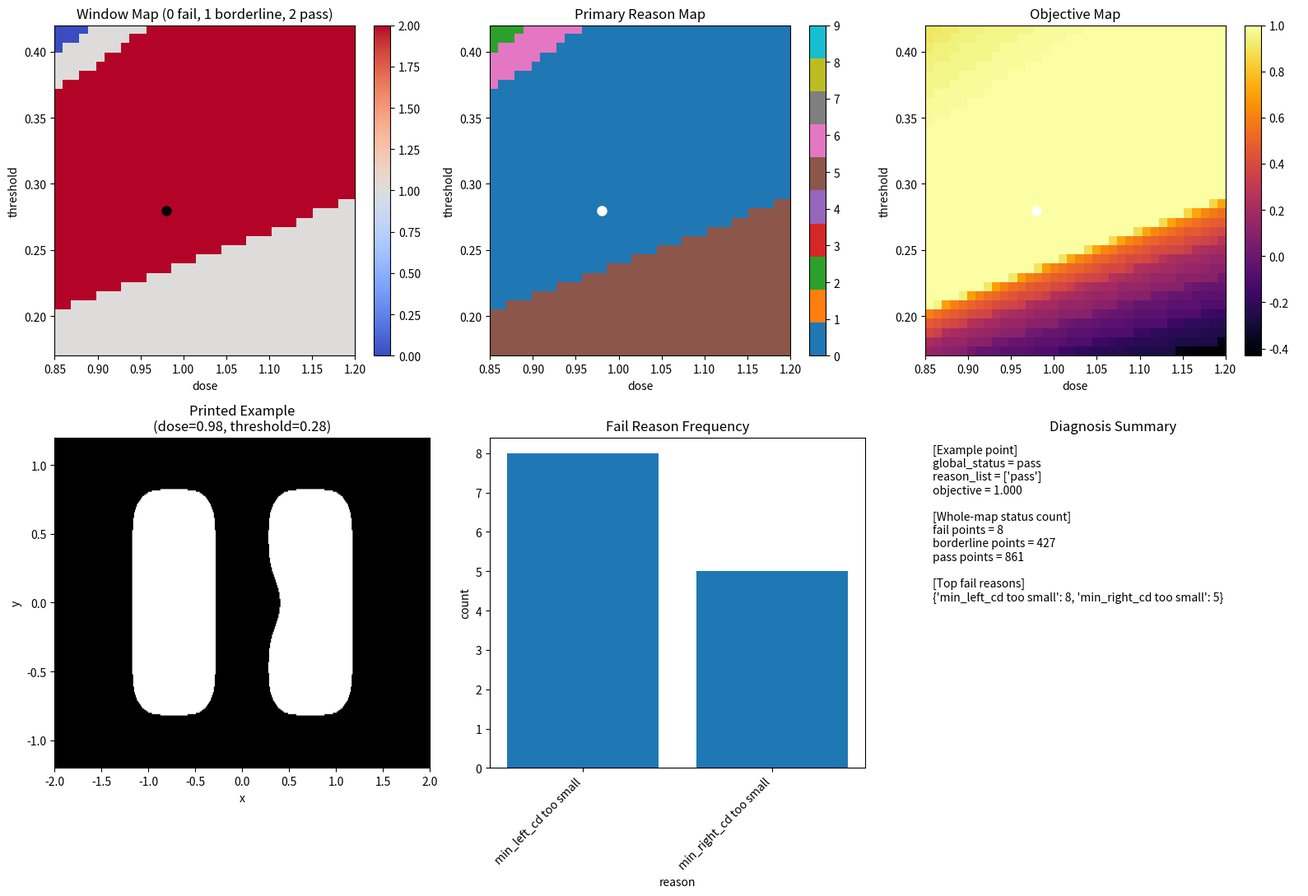
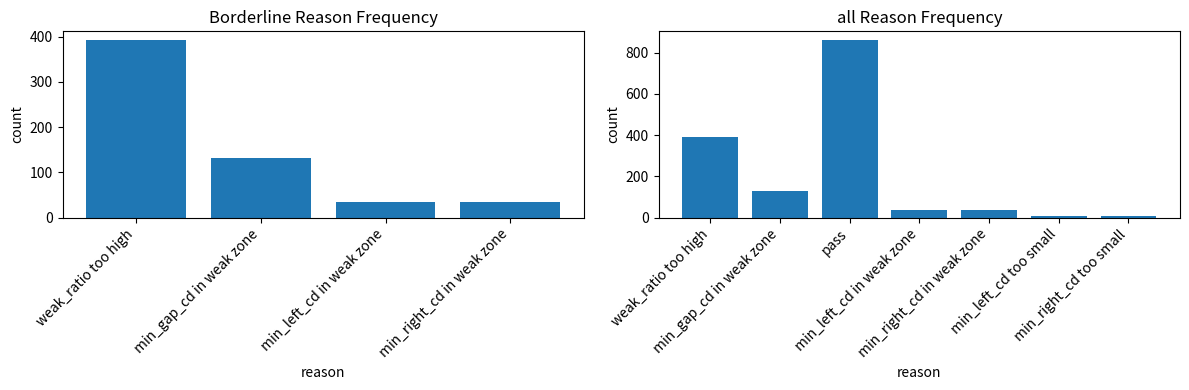

Recreate these plots in Python, in order.
import numpy as np
import matplotlib.pyplot as plt
from scipy.signal import fftconvolve
#如果某原因只集中在很小区域，说明它是局部热点问题
#如果某原因分布很广、频次很高，说明它是整体主导瓶颈

# =========================================================
# 1. 建立二维网格
# =========================================================
nx, ny = 401, 241
x = np.linspace(-2.0, 2.0, nx)
y = np.linspace(-1.2, 1.2, ny)
xx, yy = np.meshgrid(x, y)


# =========================================================
# 2. 构造二维 line-space-line mask
# =========================================================
mask = np.zeros((ny, nx), dtype=float)

y_min_pattern = -0.75
y_max_pattern = 0.75

left_x1, left_x2 = -1.10, -0.35
right_x1, right_x2 = 0.35, 1.10

pattern_region = (yy >= y_min_pattern) & (yy <= y_max_pattern)
left_line = (xx >= left_x1) & (xx <= left_x2) & pattern_region
right_line = (xx >= right_x1) & (xx <= right_x2) & pattern_region

mask[left_line] = 1.0
mask[right_line] = 1.0

# 制造右侧局部薄弱区
middle_weak_region = (yy >= -0.20) & (yy <= 0.20)
right_line_trim = (xx >= 0.35) & (xx <= 0.48) & middle_weak_region
mask[right_line_trim] = 0.0


# =========================================================
# 3. PSF 和 aerial image
# =========================================================
sigma = 0.12
psf = np.exp(-(xx**2 + yy**2) / (2 * sigma**2))
psf /= psf.sum()

aerial = fftconvolve(mask, psf, mode='same')


# =========================================================
# 4. 单行测量函数
# =========================================================
def measure_lsl_row(row_binary, x):
    idx = np.where(row_binary > 0)[0]

    if len(idx) == 0:
        return None, None, None, 0

    diffs = np.diff(idx)
    split_points = np.where(diffs > 1)[0]

    starts = [idx[0]]
    ends = []

    for sp in split_points:
        ends.append(idx[sp])
        starts.append(idx[sp + 1])

    ends.append(idx[-1])

    num_features = len(starts)

    if num_features < 2:
        total_cd = x[idx[-1]] - x[idx[0]]
        return total_cd, 0.0, None, num_features

    left_start = starts[0]
    left_end = ends[0]
    right_start = starts[1]
    right_end = ends[1]

    left_cd = x[left_end] - x[left_start]
    gap_cd = x[right_start] - x[left_end]
    right_cd = x[right_end] - x[right_start]

    return left_cd, gap_cd, right_cd, num_features


# =========================================================
# 5. 逐行分析函数
# =========================================================
def analyze_pattern_rows(
    printed,
    x,
    y,
    y_min_pattern,
    y_max_pattern,
    weak_left_cd,
    fail_left_cd,
    weak_gap_cd,
    fail_gap_cd,
    weak_right_cd,
    fail_right_cd
):
    ny = printed.shape[0]

    row_status = np.full(ny, np.nan)
    left_cd_rows = np.full(ny, np.nan)
    gap_cd_rows = np.full(ny, np.nan)
    right_cd_rows = np.full(ny, np.nan)
    topology_bad_rows = np.zeros(ny, dtype=int)

    for i in range(ny):
        yy_value = y[i]

        if not (y_min_pattern <= yy_value <= y_max_pattern):
            continue

        row_binary = printed[i, :]
        left_cd, gap_cd, right_cd, num_features = measure_lsl_row(row_binary, x)

        if left_cd is not None:
            left_cd_rows[i] = left_cd
        if gap_cd is not None:
            gap_cd_rows[i] = gap_cd
        if right_cd is not None:
            right_cd_rows[i] = right_cd

        if num_features < 2:
            row_status[i] = 2
            topology_bad_rows[i] = 1
            continue

        if left_cd is None or gap_cd is None or right_cd is None:
            row_status[i] = 2
            topology_bad_rows[i] = 1
            continue

        if (left_cd < fail_left_cd) or (gap_cd < fail_gap_cd) or (right_cd < fail_right_cd):
            row_status[i] = 2
        elif (left_cd < weak_left_cd) or (gap_cd < weak_gap_cd) or (right_cd < weak_right_cd):
            row_status[i] = 1
        else:
            row_status[i] = 0

    valid_status = row_status[~np.isnan(row_status)]

    if len(valid_status) == 0:
        safe_ratio = 0.0
        weak_ratio = 0.0
        fail_ratio = 0.0
    else:
        safe_ratio = np.mean(valid_status == 0)
        weak_ratio = np.mean(valid_status == 1)
        fail_ratio = np.mean(valid_status == 2)

    valid_left = left_cd_rows[~np.isnan(left_cd_rows)]
    valid_gap = gap_cd_rows[~np.isnan(gap_cd_rows)]
    valid_right = right_cd_rows[~np.isnan(right_cd_rows)]

    min_left_cd = np.min(valid_left) if len(valid_left) > 0 else np.nan
    min_gap_cd = np.min(valid_gap) if len(valid_gap) > 0 else np.nan
    min_right_cd = np.min(valid_right) if len(valid_right) > 0 else np.nan

    topology_bad_ratio = np.mean(topology_bad_rows)

    summary = {
        "safe_ratio": safe_ratio,
        "weak_ratio": weak_ratio,
        "fail_ratio": fail_ratio,
        "min_left_cd": min_left_cd,
        "min_gap_cd": min_gap_cd,
        "min_right_cd": min_right_cd,
        "topology_bad_ratio": topology_bad_ratio
    }

    return row_status, left_cd_rows, gap_cd_rows, right_cd_rows, topology_bad_rows, summary


# =========================================================
# 6. 多原因诊断函数
# =========================================================
def diagnose_failure_reason_multi(
    summary,
    fail_tol,
    weak_tol,
    fail_left_limit,
    weak_left_limit,
    fail_gap_limit,
    weak_gap_limit,
    fail_right_limit,
    weak_right_limit
):
    reason_list = []

    fail_ratio = summary["fail_ratio"]
    weak_ratio = summary["weak_ratio"]
    min_left_cd = summary["min_left_cd"]
    min_gap_cd = summary["min_gap_cd"]
    min_right_cd = summary["min_right_cd"]
    topology_bad_ratio = summary["topology_bad_ratio"]

    # 先检查 fail 级别
    if topology_bad_ratio > 0:
        reason_list.append("topology problem")

    if fail_ratio > fail_tol:
        reason_list.append("fail_ratio too high")

    if (not np.isnan(min_left_cd)) and (min_left_cd < fail_left_limit):
        reason_list.append("min_left_cd too small")

    if (not np.isnan(min_gap_cd)) and (min_gap_cd < fail_gap_limit):
        reason_list.append("min_gap_cd too small")

    if (not np.isnan(min_right_cd)) and (min_right_cd < fail_right_limit):
        reason_list.append("min_right_cd too small")

    if len(reason_list) > 0:
        return 0, reason_list

    # 再检查 borderline 级别
    if weak_ratio > weak_tol:
        reason_list.append("weak_ratio too high")

    if (not np.isnan(min_left_cd)) and (min_left_cd < weak_left_limit):
        reason_list.append("min_left_cd in weak zone")

    if (not np.isnan(min_gap_cd)) and (min_gap_cd < weak_gap_limit):
        reason_list.append("min_gap_cd in weak zone")

    if (not np.isnan(min_right_cd)) and (min_right_cd < weak_right_limit):
        reason_list.append("min_right_cd in weak zone")

    if len(reason_list) > 0:
        return 1, reason_list

    return 2, ["pass"]


# =========================================================
# 7. 目标函数
# =========================================================
def compute_objective(
    safe_ratio,
    weak_ratio,
    fail_ratio,
    min_gap_cd,
    target_gap=0.55,
    weak_weight=0.5,
    fail_weight=2.0,
    gap_penalty_weight=1.5
):
    if np.isnan(min_gap_cd):
        gap_shortage = 1.0
    else:
        gap_shortage = max(0.0, target_gap - min_gap_cd)

    score = (
        1.0 * safe_ratio
        - weak_weight * weak_ratio
        - fail_weight * fail_ratio
        - gap_penalty_weight * gap_shortage
    )
    return score


# =========================================================
# 8. 统一评估函数
# =========================================================
def evaluate_condition_and_diagnose(
    dose,
    threshold,
    aerial,
    x,
    y,
    y_min_pattern,
    y_max_pattern,
    weak_left_cd,
    fail_left_cd,
    weak_gap_cd,
    fail_gap_cd,
    weak_right_cd,
    fail_right_cd,
    fail_tol,
    weak_tol,
    fail_left_limit,
    weak_left_limit,
    fail_gap_limit,
    weak_gap_limit,
    fail_right_limit,
    weak_right_limit
):
    printed = (dose * aerial >= threshold).astype(float)

    (
        row_status,
        left_cd_rows,
        gap_cd_rows,
        right_cd_rows,
        topology_bad_rows,
        summary
    ) = analyze_pattern_rows(
        printed,
        x,
        y,
        y_min_pattern,
        y_max_pattern,
        weak_left_cd,
        fail_left_cd,
        weak_gap_cd,
        fail_gap_cd,
        weak_right_cd,
        fail_right_cd
    )

    global_status, reason_list = diagnose_failure_reason_multi(
        summary,
        fail_tol,
        weak_tol,
        fail_left_limit,
        weak_left_limit,
        fail_gap_limit,
        weak_gap_limit,
        fail_right_limit,
        weak_right_limit
    )

    objective = compute_objective(
        safe_ratio=summary["safe_ratio"],
        weak_ratio=summary["weak_ratio"],
        fail_ratio=summary["fail_ratio"],
        min_gap_cd=summary["min_gap_cd"],
        target_gap=0.55,
        weak_weight=0.5,
        fail_weight=2.0,
        gap_penalty_weight=1.5
    )

    return (
        printed,
        row_status,
        left_cd_rows,
        gap_cd_rows,
        right_cd_rows,
        topology_bad_rows,
        summary,
        global_status,
        reason_list,
        objective
    )


# =========================================================
# 9. 统计函数：统计所有原因出现次数
# =========================================================
def count_reason_frequency(reason_lists):
    reason_count = {}

    for reasons in reason_lists:
        for r in reasons:
            if r not in reason_count:
                reason_count[r] = 1
            else:
                reason_count[r] += 1

    return reason_count


# =========================================================
# 10. 设置阈值
# =========================================================
weak_left_cd = 0.55
fail_left_cd = 0.40

weak_gap_cd = 0.55
fail_gap_cd = 0.38

weak_right_cd = 0.55
fail_right_cd = 0.40

fail_tol = 0.02
weak_tol = 0.08

fail_left_limit = 0.40
weak_left_limit = 0.50

fail_gap_limit = 0.38
weak_gap_limit = 0.50

fail_right_limit = 0.40
weak_right_limit = 0.50


# =========================================================
# 11. 扫描 dose 和 threshold，并收集统计信息
# =========================================================
dose_list = np.linspace(0.85, 1.20, 36)
threshold_list = np.linspace(0.17, 0.42, 36)

window_map = np.zeros((len(threshold_list), len(dose_list)))
reason_map = np.zeros((len(threshold_list), len(dose_list)))
objective_map = np.zeros((len(threshold_list), len(dose_list)))

all_reason_lists = []
fail_reason_lists = []
borderline_reason_lists = []

reason_to_code = {
    "pass": 0,
    "fail_ratio too high": 1,
    "min_left_cd too small": 2,
    "min_gap_cd too small": 3,
    "min_right_cd too small": 4,
    "weak_ratio too high": 5,
    "min_left_cd in weak zone": 6,
    "min_gap_cd in weak zone": 7,
    "min_right_cd in weak zone": 8,
    "topology problem": 9
}

for i, threshold in enumerate(threshold_list):
    for j, dose in enumerate(dose_list):
        (
            printed,
            row_status,
            left_cd_rows,
            gap_cd_rows,
            right_cd_rows,
            topology_bad_rows,
            summary,
            global_status,
            reason_list,
            objective
        ) = evaluate_condition_and_diagnose(
            dose=dose,
            threshold=threshold,
            aerial=aerial,
            x=x,
            y=y,
            y_min_pattern=y_min_pattern,
            y_max_pattern=y_max_pattern,
            weak_left_cd=weak_left_cd,
            fail_left_cd=fail_left_cd,
            weak_gap_cd=weak_gap_cd,
            fail_gap_cd=fail_gap_cd,
            weak_right_cd=weak_right_cd,
            fail_right_cd=fail_right_cd,
            fail_tol=fail_tol,
            weak_tol=weak_tol,
            fail_left_limit=fail_left_limit,
            weak_left_limit=weak_left_limit,
            fail_gap_limit=fail_gap_limit,
            weak_gap_limit=weak_gap_limit,
            fail_right_limit=fail_right_limit,
            weak_right_limit=weak_right_limit
        )

        window_map[i, j] = global_status
        objective_map[i, j] = objective


        first_reason = reason_list[0]
        reason_map[i, j] = reason_to_code[first_reason]


        # 统计整张图的原因列表
        all_reason_lists.append(reason_list)

        if global_status == 0:
            fail_reason_lists.append(reason_list)
        elif global_status == 1:
            borderline_reason_lists.append(reason_list)


# =========================================================
# 12. 做频次统计
# =========================================================
all_reason_count = count_reason_frequency(all_reason_lists)
fail_reason_count = count_reason_frequency(fail_reason_lists)
borderline_reason_count = count_reason_frequency(borderline_reason_lists)

num_fail = np.sum(window_map == 0)
num_borderline = np.sum(window_map == 1)
num_pass = np.sum(window_map == 2)


# =========================================================
# 13. 选一个例子点
# =========================================================
example_dose = 0.98
example_threshold = 0.28

(
    printed_ex,
    row_status_ex,
    left_cd_rows_ex,
    gap_cd_rows_ex,
    right_cd_rows_ex,
    topology_bad_rows_ex,
    summary_ex,
    global_status_ex,
    reason_list_ex,
    objective_ex
) = evaluate_condition_and_diagnose(
    dose=example_dose,
    threshold=example_threshold,
    aerial=aerial,
    x=x,
    y=y,
    y_min_pattern=y_min_pattern,
    y_max_pattern=y_max_pattern,
    weak_left_cd=weak_left_cd,
    fail_left_cd=fail_left_cd,
    weak_gap_cd=weak_gap_cd,
    fail_gap_cd=fail_gap_cd,
    weak_right_cd=weak_right_cd,
    fail_right_cd=fail_right_cd,
    fail_tol=fail_tol,
    weak_tol=weak_tol,
    fail_left_limit=fail_left_limit,
    weak_left_limit=weak_left_limit,
    fail_gap_limit=fail_gap_limit,
    weak_gap_limit=weak_gap_limit,
    fail_right_limit=fail_right_limit,
    weak_right_limit=weak_right_limit
)

status_name = {0: "fail", 1: "borderline", 2: "pass"}


# =========================================================
# 14. 为柱状图整理数据
# =========================================================
fail_labels = list(fail_reason_count.keys())
fail_values = list(fail_reason_count.values())

border_labels = list(borderline_reason_count.keys())
border_values = list(borderline_reason_count.values())
all_labels = list(all_reason_count.keys())
all_values = list(all_reason_count.values())

# =========================================================
# 15. 作图
# =========================================================
plt.figure(figsize=(16, 11))

# (1) window map
plt.subplot(2, 3, 1)
plt.imshow(
    window_map,
    extent=[dose_list.min(), dose_list.max(), threshold_list.min(), threshold_list.max()],
    origin='lower',
    aspect='auto',
    cmap='coolwarm',
    vmin=0,
    vmax=2
)
plt.colorbar()
plt.title("Window Map (0 fail, 1 borderline, 2 pass)")
plt.xlabel("dose")
plt.ylabel("threshold")
plt.plot(example_dose, example_threshold, 'ko', markersize=8)

# (2) reason map
plt.subplot(2, 3, 2)
plt.imshow(
    reason_map,
    extent=[dose_list.min(), dose_list.max(), threshold_list.min(), threshold_list.max()],
    origin='lower',
    aspect='auto',
    cmap='tab10',
    vmin=0,
    vmax=9
)
plt.colorbar()
plt.title("Primary Reason Map")
plt.xlabel("dose")
plt.ylabel("threshold")
plt.plot(example_dose, example_threshold, 'wo', markersize=8)

# (3) objective map
plt.subplot(2, 3, 3)
plt.imshow(
    objective_map,
    extent=[dose_list.min(), dose_list.max(), threshold_list.min(), threshold_list.max()],
    origin='lower',
    aspect='auto',
    cmap='inferno'
)
plt.colorbar()
plt.title("Objective Map")
plt.xlabel("dose")
plt.ylabel("threshold")
plt.plot(example_dose, example_threshold, 'wo', markersize=8)

# (4) 例子点 printed pattern
plt.subplot(2, 3, 4)
plt.imshow(
    printed_ex,
    extent=[x.min(), x.max(), y.min(), y.max()],
    origin='lower',
    aspect='auto',
    cmap='gray'
)
plt.title(f"Printed Example\n(dose={example_dose:.2f}, threshold={example_threshold:.2f})")
plt.xlabel("x")
plt.ylabel("y")

# (5) fail 原因频次柱状图
plt.subplot(2, 3, 5)
if len(fail_labels) > 0:
    plt.bar(range(len(fail_labels)), fail_values)
    plt.xticks(range(len(fail_labels)), fail_labels, rotation=45, ha='right')
plt.title("Fail Reason Frequency")
plt.xlabel("reason")
plt.ylabel("count")

# (6) summary text
plt.subplot(2, 3, 6)
plt.axis('off')

summary_text = (
    "[Example point]\n"
    f"global_status = {status_name[global_status_ex]}\n"
    f"reason_list = {reason_list_ex}\n"
    f"objective = {objective_ex:.3f}\n\n"
    "[Whole-map status count]\n"
    f"fail points = {num_fail}\n"
    f"borderline points = {num_borderline}\n"
    f"pass points = {num_pass}\n\n"
    "[Top fail reasons]\n"
    f"{fail_reason_count}\n\n")


plt.text(0.02, 0.98, summary_text, va='top', fontsize=10)
plt.title("Diagnosis Summary")

plt.tight_layout()
plt.show()


# =========================================================
# 16. 再单独画一张 borderline 频次图
# =========================================================
plt.figure(figsize=(12, 4))
plt.subplot(1,2,1)

if len(border_labels) > 0:
    plt.bar(range(len(border_labels)), border_values)
    plt.xticks(range(len(border_labels)), border_labels, rotation=45, ha='right')

plt.title("Borderline Reason Frequency")
plt.xlabel("reason")
plt.ylabel("count")
plt.subplot(1,2,2)

if len(all_labels) > 0:
    plt.bar(range(len(all_labels)), all_values)
    plt.xticks(range(len(all_labels)), all_labels, rotation=45, ha='right')

plt.title("all Reason Frequency")
plt.xlabel("reason")
plt.ylabel("count")
plt.tight_layout()
plt.show()
